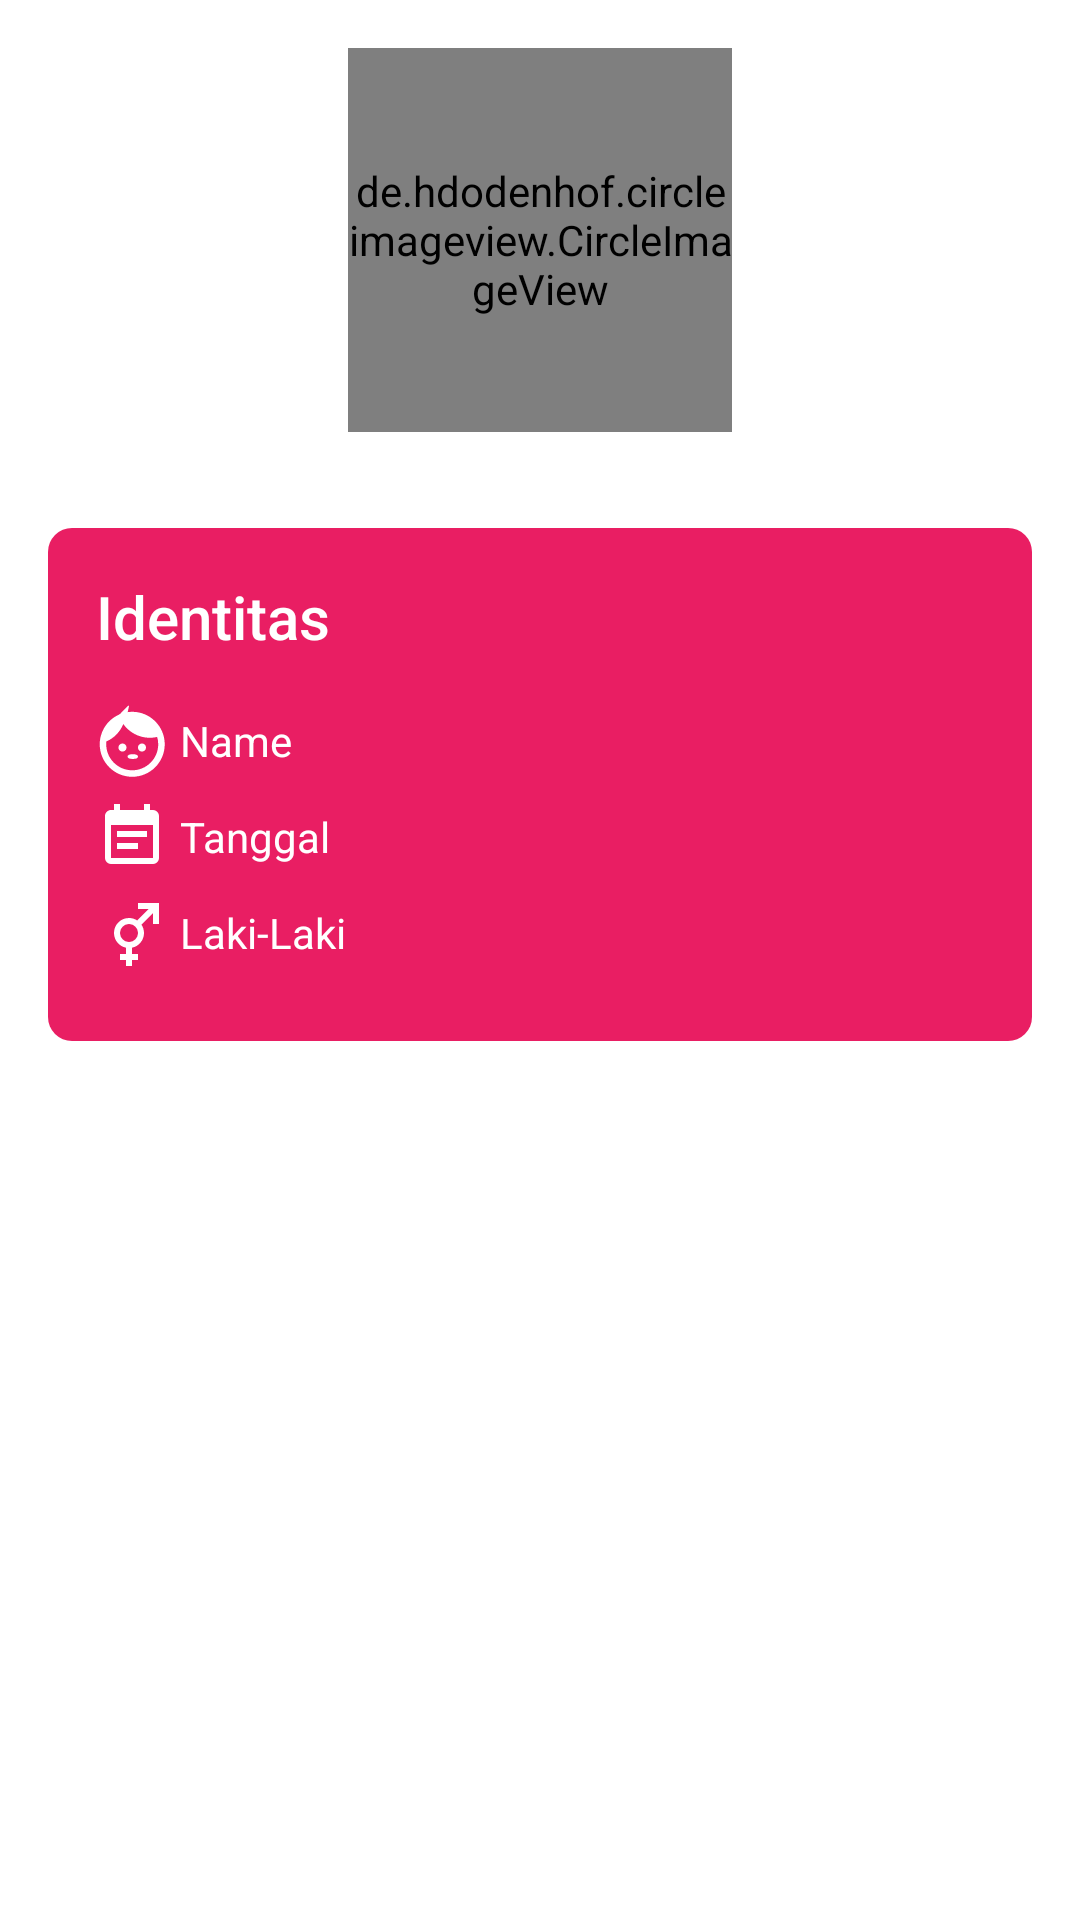

This screen was rendered from an Android layout file. Write that file and the resources it references.
<!-- AndroidManifest.xml: application theme AppTheme -->
<!-- res/layout/fragment_baby_info.xml -->
<LinearLayout xmlns:android="http://schemas.android.com/apk/res/android"
              xmlns:tools="http://schemas.android.com/tools"
              android:layout_width="match_parent"
              android:layout_height="match_parent"
              xmlns:app="http://schemas.android.com/apk/res-auto"
              android:orientation="vertical"
              android:background="@android:color/white"
              tools:context="com.andevindo.pemantauanjadwalimunisasibalita.View.Fragment.BabyInfoFragment">

    <android.support.v4.widget.NestedScrollView
        android:layout_width="match_parent"
        android:layout_height="match_parent">
        <LinearLayout
            android:layout_width="match_parent"
            android:layout_height="match_parent"
            android:orientation="vertical">
            <de.hdodenhof.circleimageview.CircleImageView
                android:layout_margin="16dp"
                android:layout_gravity="center_horizontal"
                android:id="@+id/photo"
                android:layout_width="128dp"
                android:layout_height="128dp"
                app:civ_border_color="@color/colorPrimary"
                app:civ_border_width="2dp"
                android:layout_marginBottom="16dp"/>
            <LinearLayout
                android:layout_margin="16dp"
                android:padding="16dp"
                android:layout_width="match_parent"
                android:layout_height="wrap_content"
                android:orientation="vertical"
                android:background="@drawable/baby_info_background">
                <TextView
                    android:textColor="@android:color/white"
                    android:text="Identitas"
                    android:layout_width="wrap_content"
                    android:layout_height="wrap_content"
                    android:textAppearance="@style/TextAppearance.AppCompat.Title"
                    android:layout_marginBottom="16dp"/>
                <LinearLayout
                    android:layout_width="match_parent"
                    android:layout_height="wrap_content"
                    android:orientation="horizontal"
                    android:gravity="center_vertical"
                    android:layout_marginBottom="8dp">
                    <ImageView
                        android:src="@drawable/ic_baby_face_accent"
                        android:layout_width="wrap_content"
                        android:layout_height="wrap_content"
                        android:layout_marginRight="4dp"/>
                    <TextView
                        android:textColor="@android:color/white"
                        android:id="@+id/baby_name"
                        android:text="Name"
                        android:layout_width="wrap_content"
                        android:layout_height="wrap_content"
                        android:textAppearance="@style/TextAppearance.AppCompat.Body1"/>
                </LinearLayout>
                <LinearLayout
                    android:layout_width="match_parent"
                    android:layout_height="wrap_content"
                    android:orientation="horizontal"
                    android:gravity="center_vertical"
                    android:layout_marginBottom="8dp">

                    <ImageView
                        android:src="@drawable/ic_calendar"
                        android:layout_width="wrap_content"
                        android:layout_height="wrap_content"
                        android:layout_marginRight="4dp"/>

                    <TextView
                        android:textColor="@android:color/white"
                        android:id="@+id/date_birth"
                        android:text="Tanggal"
                        android:layout_width="wrap_content"
                        android:layout_height="wrap_content"
                        android:textAppearance="@style/TextAppearance.AppCompat.Body1"/>
                </LinearLayout>
                <LinearLayout
                    android:layout_width="match_parent"
                    android:layout_height="wrap_content"
                    android:orientation="horizontal"
                    android:gravity="center_vertical"
                    android:layout_marginBottom="8dp">

                    <ImageView
                        android:src="@drawable/gender_male_female"
                        android:layout_width="wrap_content"
                        android:layout_height="wrap_content"
                        android:layout_marginRight="4dp"/>

                    <TextView
                        android:textColor="@android:color/white"
                        android:id="@+id/gender"
                        android:text="Laki-Laki"
                        android:layout_width="wrap_content"
                        android:layout_height="wrap_content"
                        android:textAppearance="@style/TextAppearance.AppCompat.Body1"/>
                </LinearLayout>
            </LinearLayout>

        </LinearLayout>
    </android.support.v4.widget.NestedScrollView>

</LinearLayout>
<!-- resources referenced by this layout -->
<resources>
  <color name="colorPrimary">#E91E63</color>
  <!-- drawable baby_info_background (drawable) -->
  <?xml version="1.0" encoding="utf-8"?>
  <shape xmlns:android="http://schemas.android.com/apk/res/android"
      android:shape="rectangle">
  
      <solid android:color="@color/colorPrimary"/>
      <corners android:radius="8dp"/>
  
  </shape>
  <!-- drawable gender_male_female (drawable) -->
  <vector xmlns:android="http://schemas.android.com/apk/res/android"
          android:width="24dp"
          android:height="24dp"
          android:viewportHeight="24"
          android:viewportWidth="24"
      >
      <path
          android:fillColor="#FFF"
          android:pathData="M17.58,4H14V2H21V9H19V5.41L15.17,9.24C15.69,10.03 16,11 16,12C16,14.42 14.28,16.44 12,16.9V19H14V21H12V23H10V21H8V19H10V16.9C7.72,16.44 6,14.42 6,12A5,5 0 0,1 11,7C12,7 12.96,7.3 13.75,7.83L17.58,4M11,9A3,3 0 0,0 8,12A3,3 0 0,0 11,15A3,3 0 0,0 14,12A3,3 0 0,0 11,9Z"
          />
  </vector>
  <!-- drawable ic_baby_face_accent (drawable) -->
  <vector xmlns:android="http://schemas.android.com/apk/res/android"
          android:width="24dp"
          android:height="24dp"
          android:viewportHeight="3413.0"
          android:viewportWidth="3413.0"
      >
      <path
          android:fillColor="#FFF"
          android:pathData="M1255,1824c-106,0 -193,86 -193,193 0,106 87,192 193,192 106,0 193,-86 193,-192 0,-107 -87,-193 -193,-193l0,0zM2179,1824c-106,0 -192,86 -192,193 0,106 86,192 192,192 107,0 193,-86 193,-192 0,-107 -86,-193 -193,-193l0,0zM1717,322c-850,0 -1540,690 -1540,1541 0,850 690,1540 1540,1540 851,0 1541,-690 1541,-1540 0,-851 -690,-1541 -1541,-1541l0,0zM1717,3095c-679,0 -1232,-553 -1232,-1232 0,-45 0,-90 7,-133 364,-161 652,-459 803,-827 279,394 738,652 1257,652 120,0 236,-14 347,-40 32,109 51,226 51,348 0,679 -553,1232 -1233,1232z"
          />
      <path
          android:fillColor="#FFF"
          android:pathData="M858,716l563,0c49,-228 98,-456 148,-684l-47,0 -664,684z"
          />
      <path
          android:fillColor="#FFF"
          android:pathData="M1496,2446a247,112 0,1 0,494 0a247,112 0,1 0,-494 0z"
          />
  </vector>
  <!-- drawable ic_calendar (drawable) -->
  <vector xmlns:android="http://schemas.android.com/apk/res/android"
          android:width="24dp"
          android:height="24dp"
          android:viewportWidth="24.0"
          android:viewportHeight="24.0">
      <path
          android:fillColor="#FFF"
          android:pathData="M14,14H7V16H14M19,19H5V8H19M19,3H18V1H16V3H8V1H6V3H5C3.89,3 3,3.9 3,5V19A2,2 0,0 0,5 21H19A2,2 0,0 0,21 19V5A2,2 0,0 0,19 3M17,10H7V12H17V10Z"/>
  </vector>
  <style name="AppTheme" parent="Theme.AppCompat.Light.DarkActionBar">
          
          <item name="colorPrimary">@color/colorPrimary</item>
          <item name="colorPrimaryDark">@color/colorPrimaryDark</item>
          <item name="colorAccent">@color/colorAccent</item>
      </style>
  <color name="colorPrimaryDark">#C2185B</color>
  <color name="colorAccent">#03A9F4</color>
</resources>
